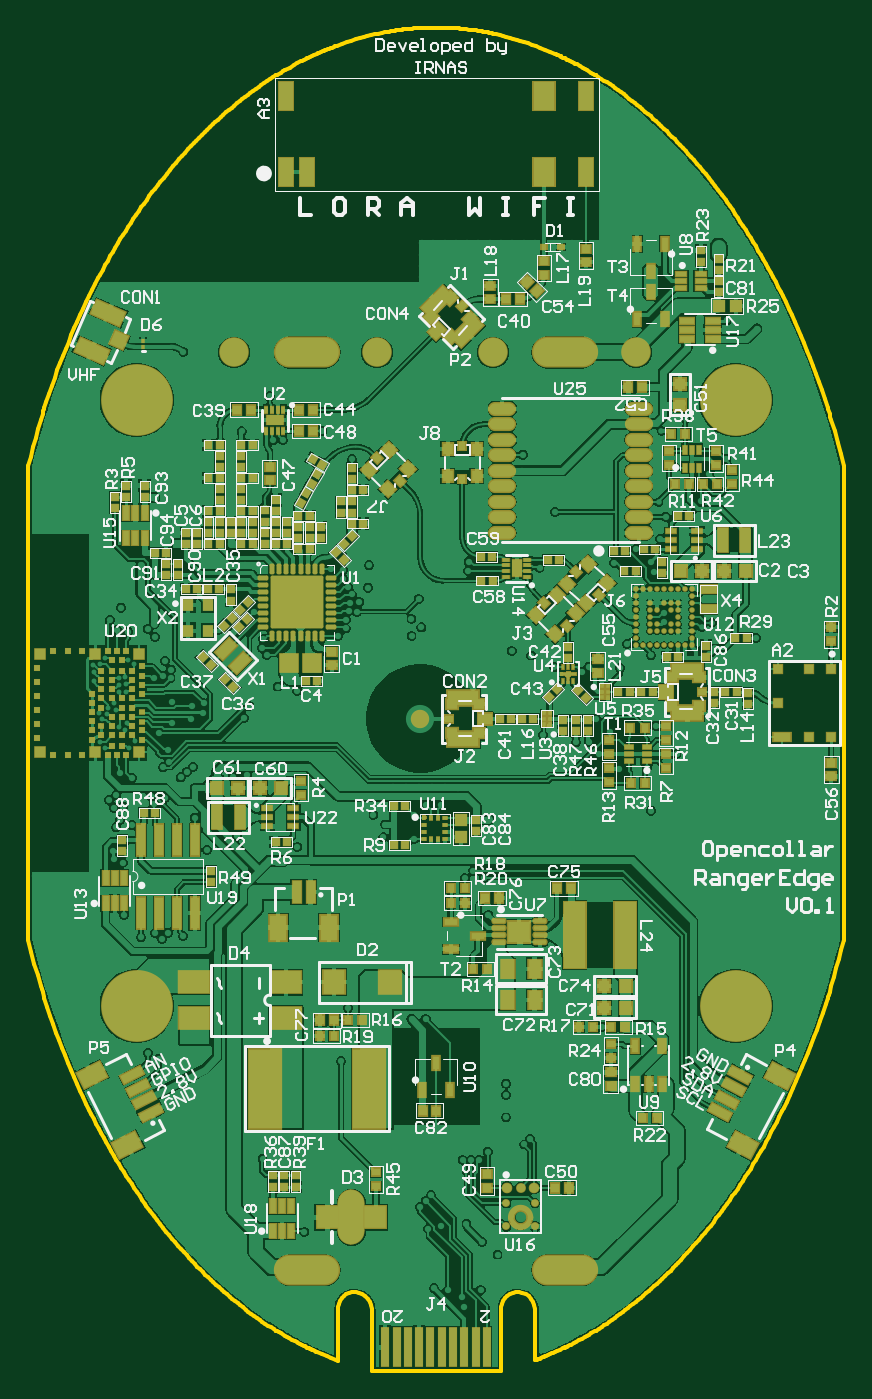
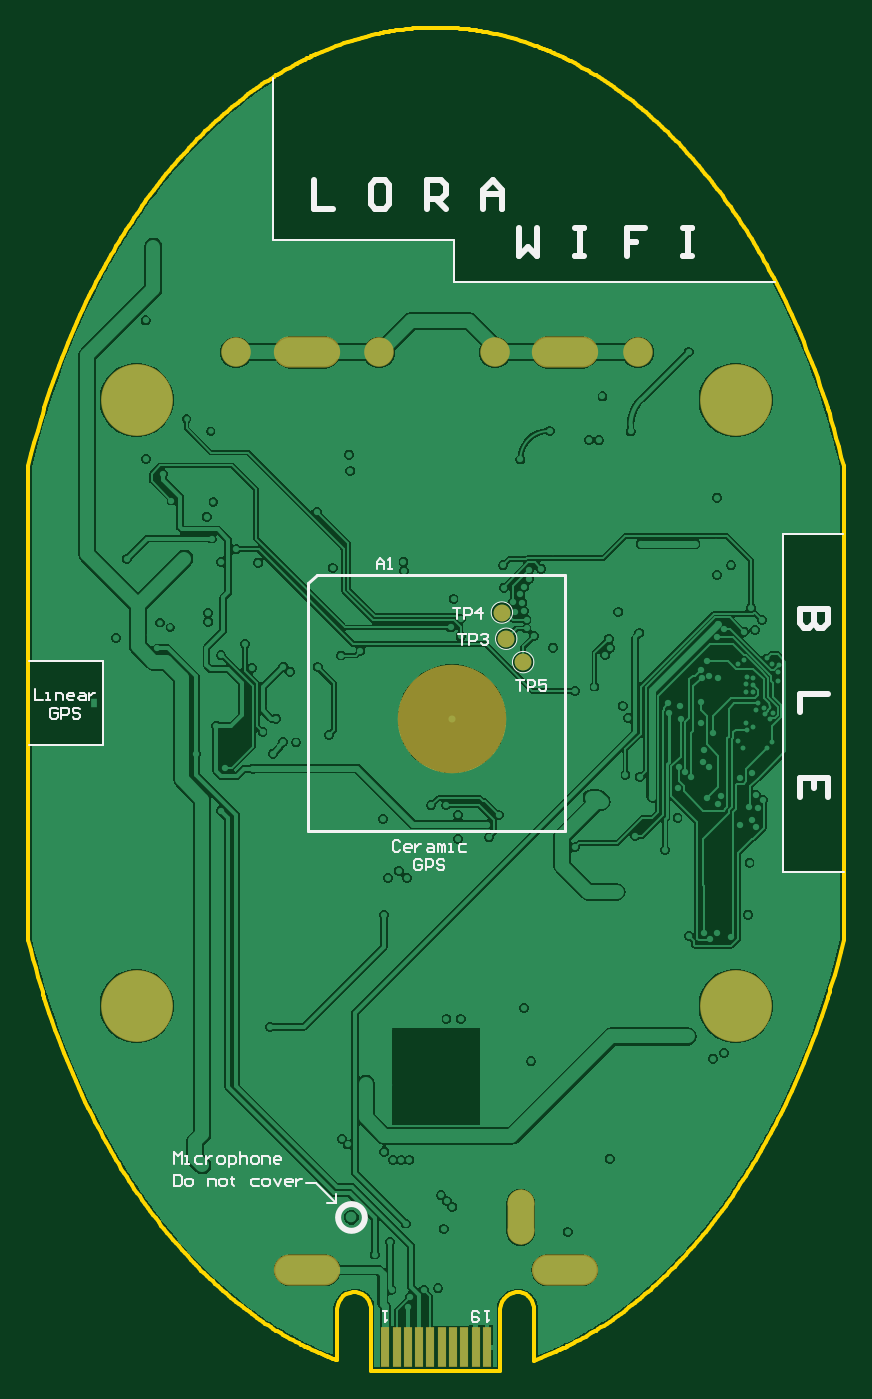
Circuit board: 9 layer files. Board 57.9 x 95.3 mm.
- bottom_copper: RangerEdge_V0.1.GBL (110904 bytes)
- bottom_silk: RangerEdge_V0.1.GBO (8516 bytes)
- paste: RangerEdge_V0.1.GBP (265 bytes)
- bottom_mask: RangerEdge_V0.1.GBS (1426 bytes)
- outline: RangerEdge_V0.1.GKO (20267 bytes)
- top_copper: RangerEdge_V0.1.GTL (260538 bytes)
- top_silk: RangerEdge_V0.1.GTO (93617 bytes)
- paste: RangerEdge_V0.1.GTP (35587 bytes)
- top_mask: RangerEdge_V0.1.GTS (27837 bytes)

=== bottom_copper: RangerEdge_V0.1.GBL (110904 bytes, source omitted) ===
=== bottom_silk: RangerEdge_V0.1.GBO (8516 bytes, source omitted) ===
=== paste: RangerEdge_V0.1.GBP ===
G04*
G04 #@! TF.GenerationSoftware,Altium Limited,Altium Designer,21.2.2 (38)*
G04*
G04 Layer_Color=128*
%FSAX25Y25*%
%MOIN*%
G70*
G04*
G04 #@! TF.SameCoordinates,38C7B28B-D0CA-4A75-A604-0C26E738F23A*
G04*
G04*
G04 #@! TF.FilePolarity,Positive*
G04*
G01*
G75*
M02*

=== bottom_mask: RangerEdge_V0.1.GBS ===
G04*
G04 #@! TF.GenerationSoftware,Altium Limited,Altium Designer,21.2.2 (38)*
G04*
G04 Layer_Color=16711935*
%FSAX25Y25*%
%MOIN*%
G70*
G04*
G04 #@! TF.SameCoordinates,38C7B28B-D0CA-4A75-A604-0C26E738F23A*
G04*
G04*
G04 #@! TF.FilePolarity,Negative*
G04*
G01*
G75*
%ADD126R,0.02559X0.11417*%
%ADD197C,0.08268*%
%ADD199O,0.18517X0.08674*%
G04:AMPARAMS|DCode=200|XSize=74.8mil|YSize=153.54mil|CornerRadius=37.4mil|HoleSize=0mil|Usage=FLASHONLY|Rotation=0.000|XOffset=0mil|YOffset=0mil|HoleType=Round|Shape=RoundedRectangle|*
%AMROUNDEDRECTD200*
21,1,0.07480,0.07874,0,0,0.0*
21,1,0.00000,0.15354,0,0,0.0*
1,1,0.07480,0.00000,-0.03937*
1,1,0.07480,0.00000,-0.03937*
1,1,0.07480,0.00000,0.03937*
1,1,0.07480,0.00000,0.03937*
%
%ADD200ROUNDEDRECTD200*%
%ADD201C,0.20079*%
%ADD220C,0.04724*%
%ADD223C,0.30315*%
D126*
X0463227Y0367710D02*
D03*
X0460078D02*
D03*
X0466377D02*
D03*
X0475826D02*
D03*
X0472676D02*
D03*
X0485275D02*
D03*
X0456928D02*
D03*
X0469526D02*
D03*
X0478975D02*
D03*
X0482125D02*
D03*
D197*
X0454653Y0645622D02*
D03*
X0414692D02*
D03*
X0487066D02*
D03*
X0527027D02*
D03*
D199*
X0435156Y0389323D02*
D03*
X0435117Y0645622D02*
D03*
X0507046D02*
D03*
X0507046Y0389323D02*
D03*
D200*
X0447477Y0404008D02*
D03*
D201*
X0554760Y0463063D02*
D03*
X0387438D02*
D03*
Y0632355D02*
D03*
X0554760D02*
D03*
D220*
X0446771Y0559126D02*
D03*
X0451495Y0565662D02*
D03*
X0452715Y0572985D02*
D03*
D223*
X0466652Y0543339D02*
D03*
M02*

=== outline: RangerEdge_V0.1.GKO (20267 bytes, source omitted) ===
=== top_copper: RangerEdge_V0.1.GTL (260538 bytes, source omitted) ===
=== top_silk: RangerEdge_V0.1.GTO (93617 bytes, source omitted) ===
=== paste: RangerEdge_V0.1.GTP (35587 bytes, source omitted) ===
=== top_mask: RangerEdge_V0.1.GTS (27837 bytes, source omitted) ===
